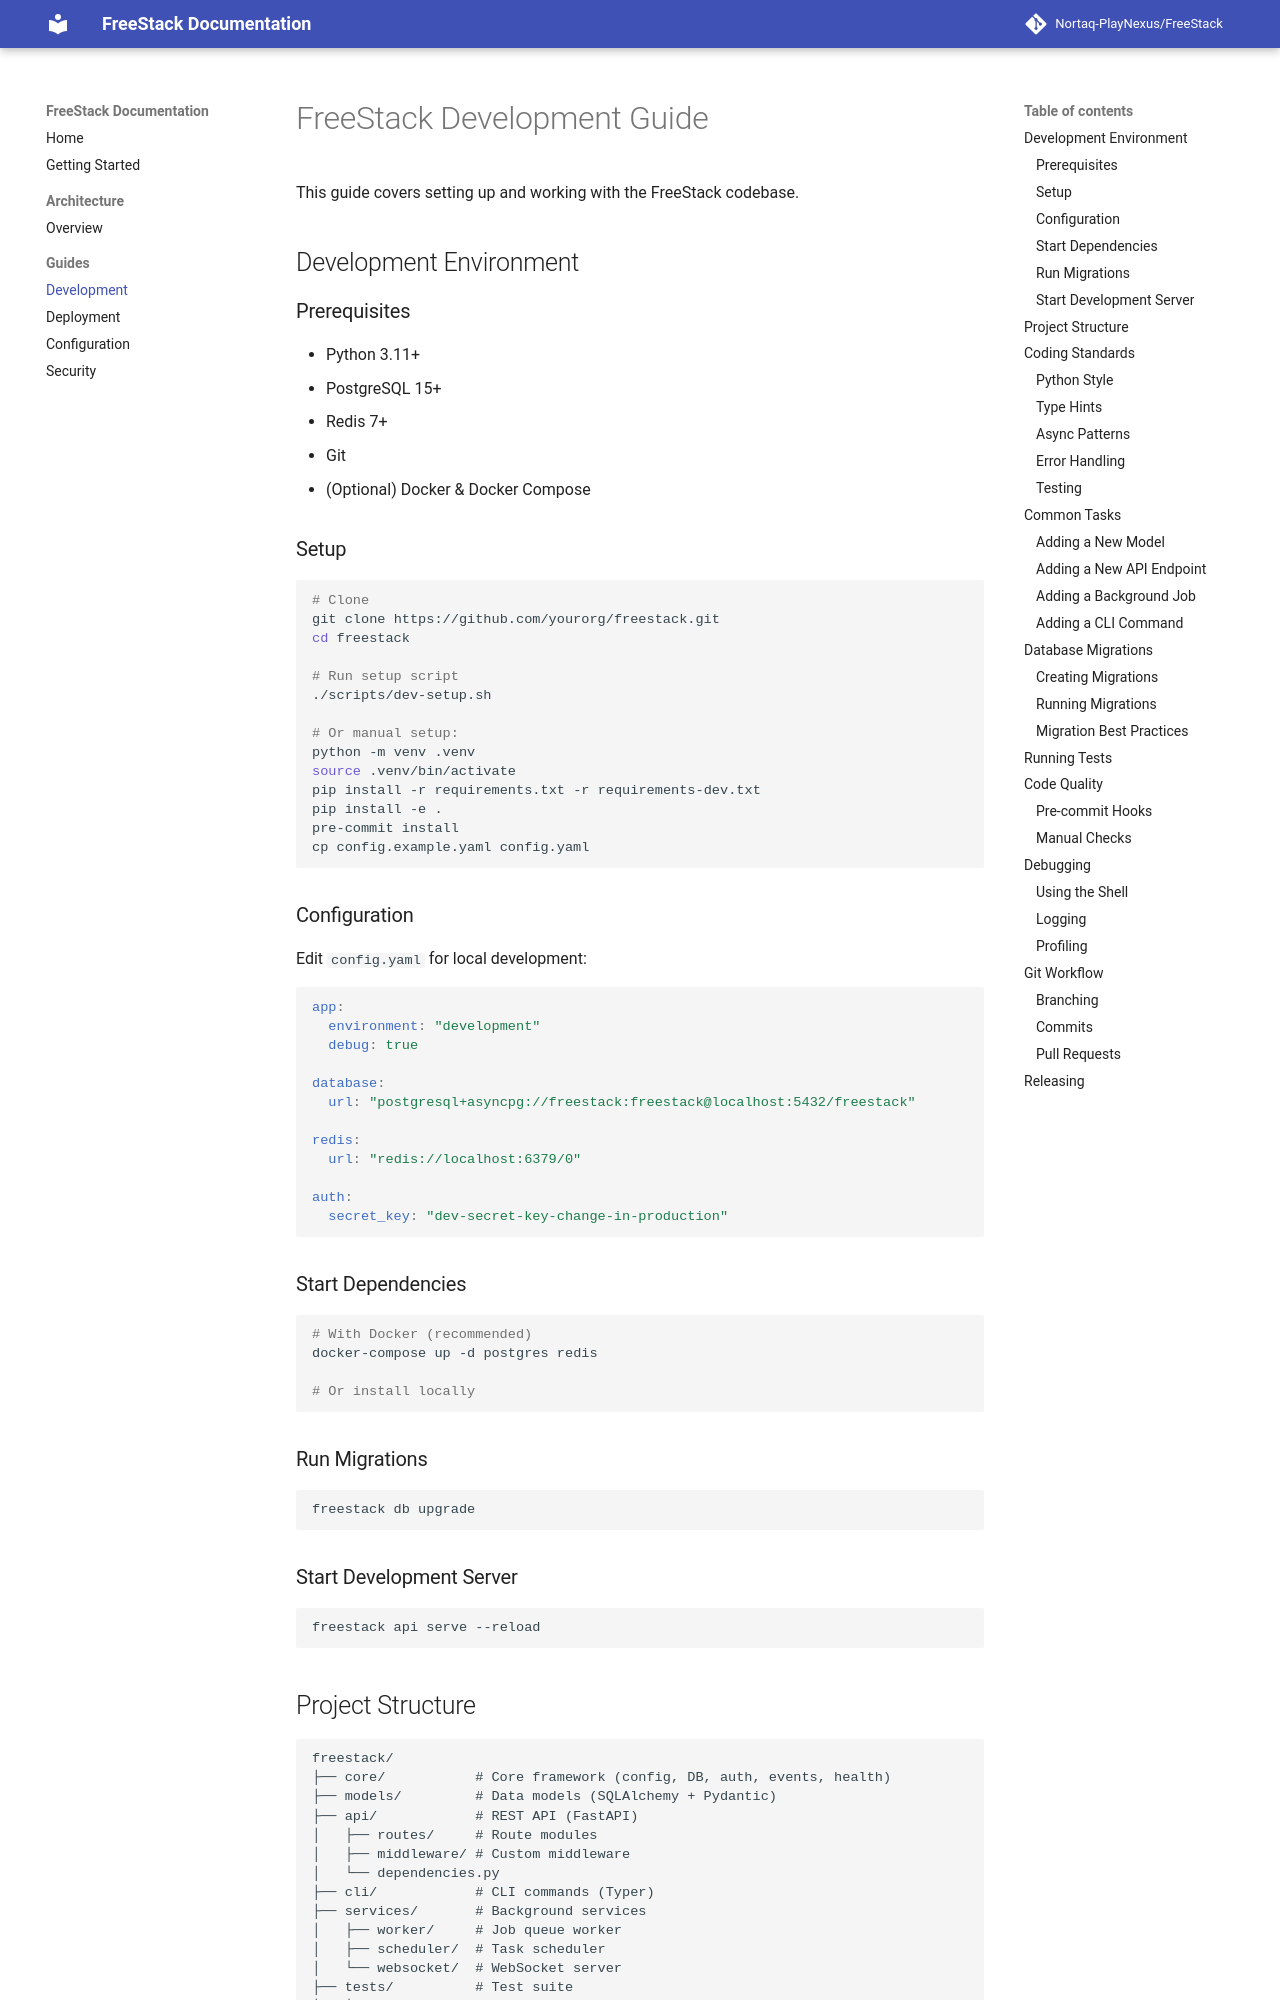

repository: Nortaq-PlayNexus/FreeStack · page: guides/development/index.html · generator: mkdocs

# FreeStack Development Guide

This guide covers setting up and working with the FreeStack codebase.

## Development Environment

### Prerequisites
- Python 3.11+
- PostgreSQL 15+
- Redis 7+
- Git
- (Optional) Docker & Docker Compose

### Setup

```bash
# Clone
git clone https://github.com/yourorg/freestack.git
cd freestack

# Run setup script
./scripts/dev-setup.sh

# Or manual setup:
python -m venv .venv
source .venv/bin/activate
pip install -r requirements.txt -r requirements-dev.txt
pip install -e .
pre-commit install
cp config.example.yaml config.yaml
```

### Configuration

Edit `config.yaml` for local development:

```yaml
app:
  environment: "development"
  debug: true

database:
  url: "postgresql+asyncpg://freestack:freestack@localhost:5432/freestack"

redis:
  url: "redis://localhost:6379/0"

auth:
  secret_key: "dev-secret-key-change-in-production"
```

### Start Dependencies

```bash
# With Docker (recommended)
docker-compose up -d postgres redis

# Or install locally
```

### Run Migrations

```bash
freestack db upgrade
```

### Start Development Server

```bash
freestack api serve --reload
```
